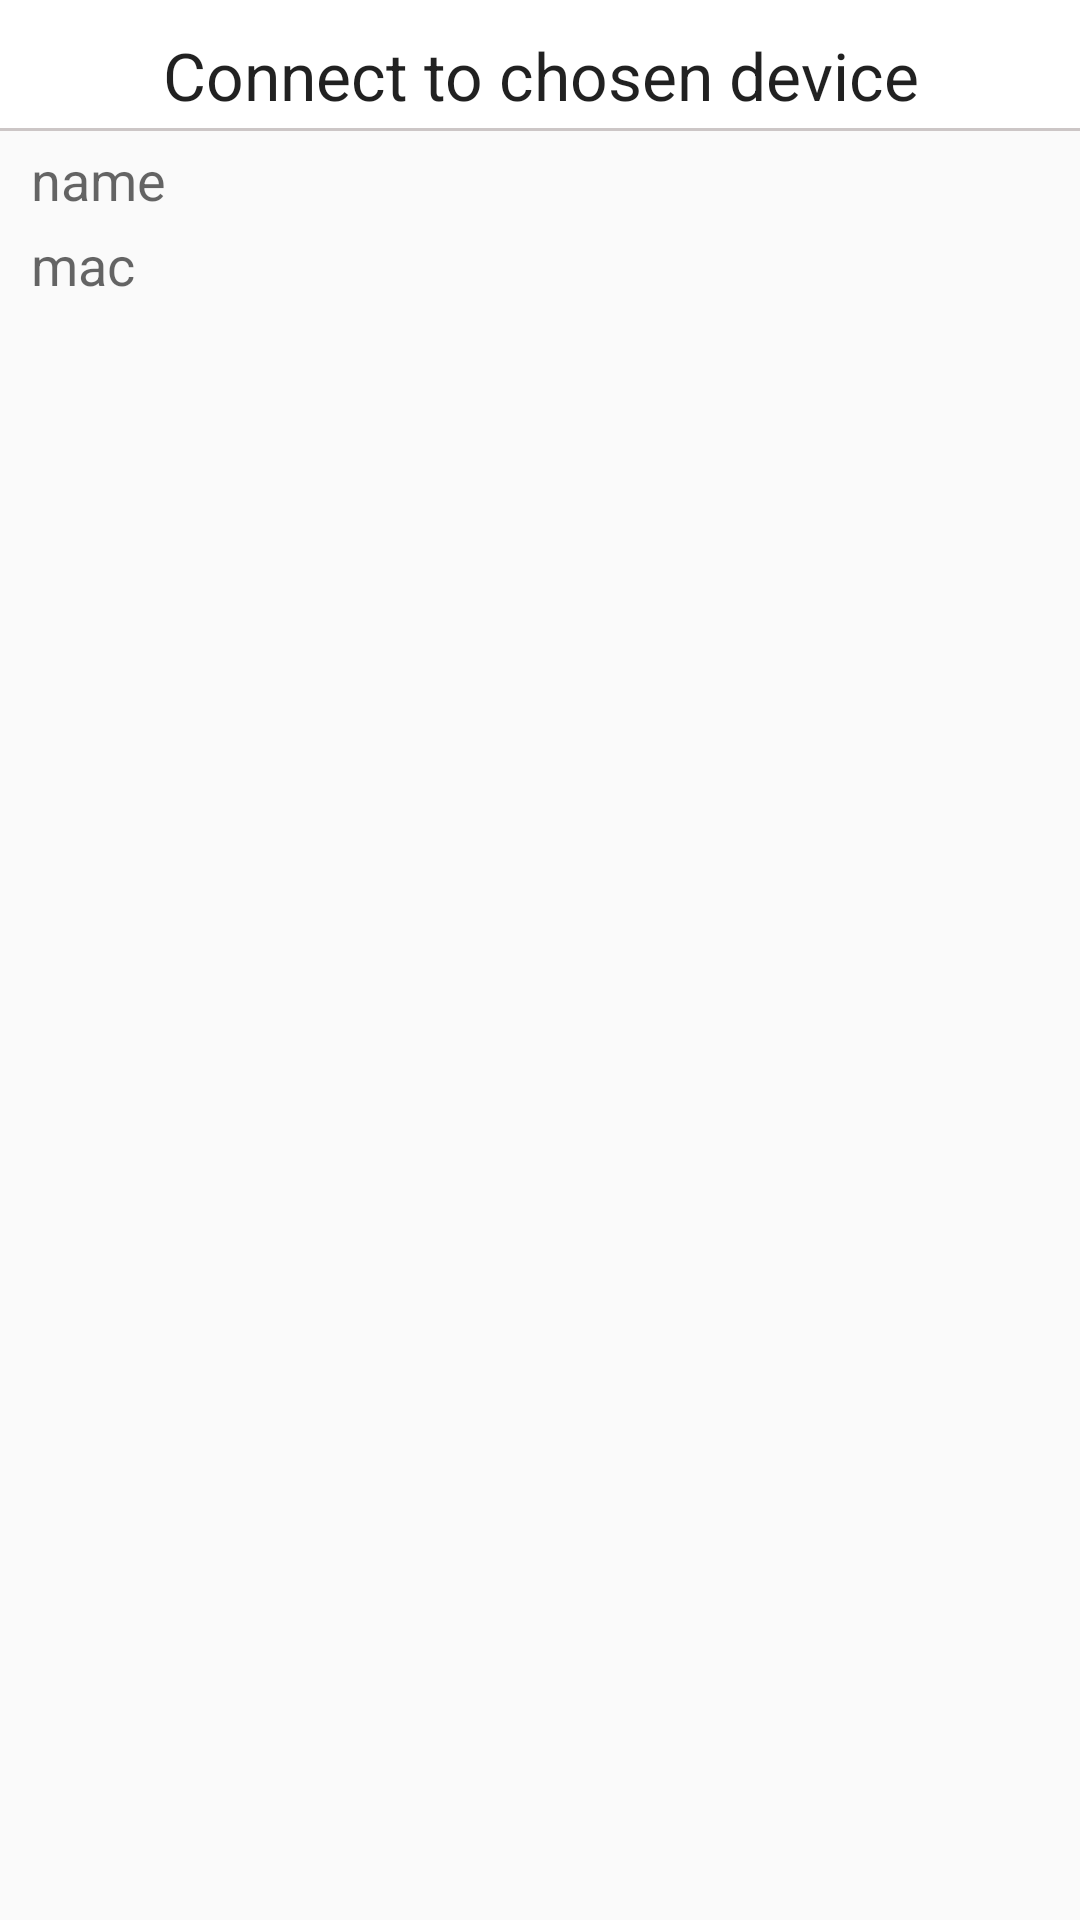

Reconstruct the res/layout file that produces this screen, plus the resources it refers to.
<!-- AndroidManifest.xml: application theme AppTheme -->
<!-- res/layout/connect_dialog.xml -->
<?xml version="1.0" encoding="utf-8"?>
<LinearLayout xmlns:android="http://schemas.android.com/apk/res/android"
    android:orientation="vertical"
    android:layout_width="wrap_content"
    android:layout_height="wrap_content">

    <TextView
        android:layout_width="match_parent"
        android:layout_height="wrap_content"
        android:textAppearance="?android:attr/textAppearanceLarge"
        android:text="@string/bluetooth_title"
        android:id="@+id/bluetoothTitle"
        android:gravity="center"
        android:paddingLeft="10pt"
        android:paddingRight="10pt"
        android:paddingTop="5pt"
        android:paddingBottom="2pt"
        android:background="@drawable/gray"/>

    <TextView
        android:id="@+id/bluetoothName"
        android:layout_width="match_parent"
        android:layout_height="wrap_content"
        android:text="name"
        android:gravity="left|center_vertical"
        android:layout_marginTop="2pt"
        android:paddingLeft="5pt"
        android:textAppearance="?android:attr/textAppearanceMedium"/>

    <TextView
        android:id="@+id/bluetoothMac"
        android:layout_width="match_parent"
        android:layout_height="wrap_content"
        android:text="mac"
        android:gravity="left|center_vertical"
        android:layout_marginTop="2pt"
        android:paddingLeft="5pt"
        android:textAppearance="?android:attr/textAppearanceMedium"/>
</LinearLayout>
<!-- resources referenced by this layout -->
<resources>
  <!-- drawable gray (drawable) -->
  <?xml version="1.0" encoding="utf-8"?>
  <layer-list xmlns:android="http://schemas.android.com/apk/res/android" >
      <item>
          <shape
              android:shape="rectangle">
              <stroke android:width="1dp" android:color="#ccc6c6" />
              <solid android:color="#FFFFFFFF" />
  
          </shape>
      </item>
  
      <item android:bottom="1dp">
          <shape
              android:shape="rectangle">
              <stroke android:width="1dp" android:color="#FFFFFFFF" />
              <solid android:color="#00000000" />
          </shape>
      </item>
  
  </layer-list>
  <string name="bluetooth_title">Connect to chosen device</string>
  <style name="AppTheme" parent="Theme.AppCompat.Light.NoActionBar">
          
          <item name="colorPrimary">@color/colorPrimary</item>
          <item name="colorPrimaryDark">@color/colorPrimaryDark</item>
          <item name="colorAccent">@color/colorAccent</item>
          <item name="android:windowBackground">@color/defaultBg</item>
      </style>
  <color name="colorPrimary">#3F51B5</color>
  <color name="colorPrimaryDark">#303F9F</color>
  <color name="colorAccent">#FF4081</color>
  <color name="defaultBg">#FAFAFA</color>
</resources>
